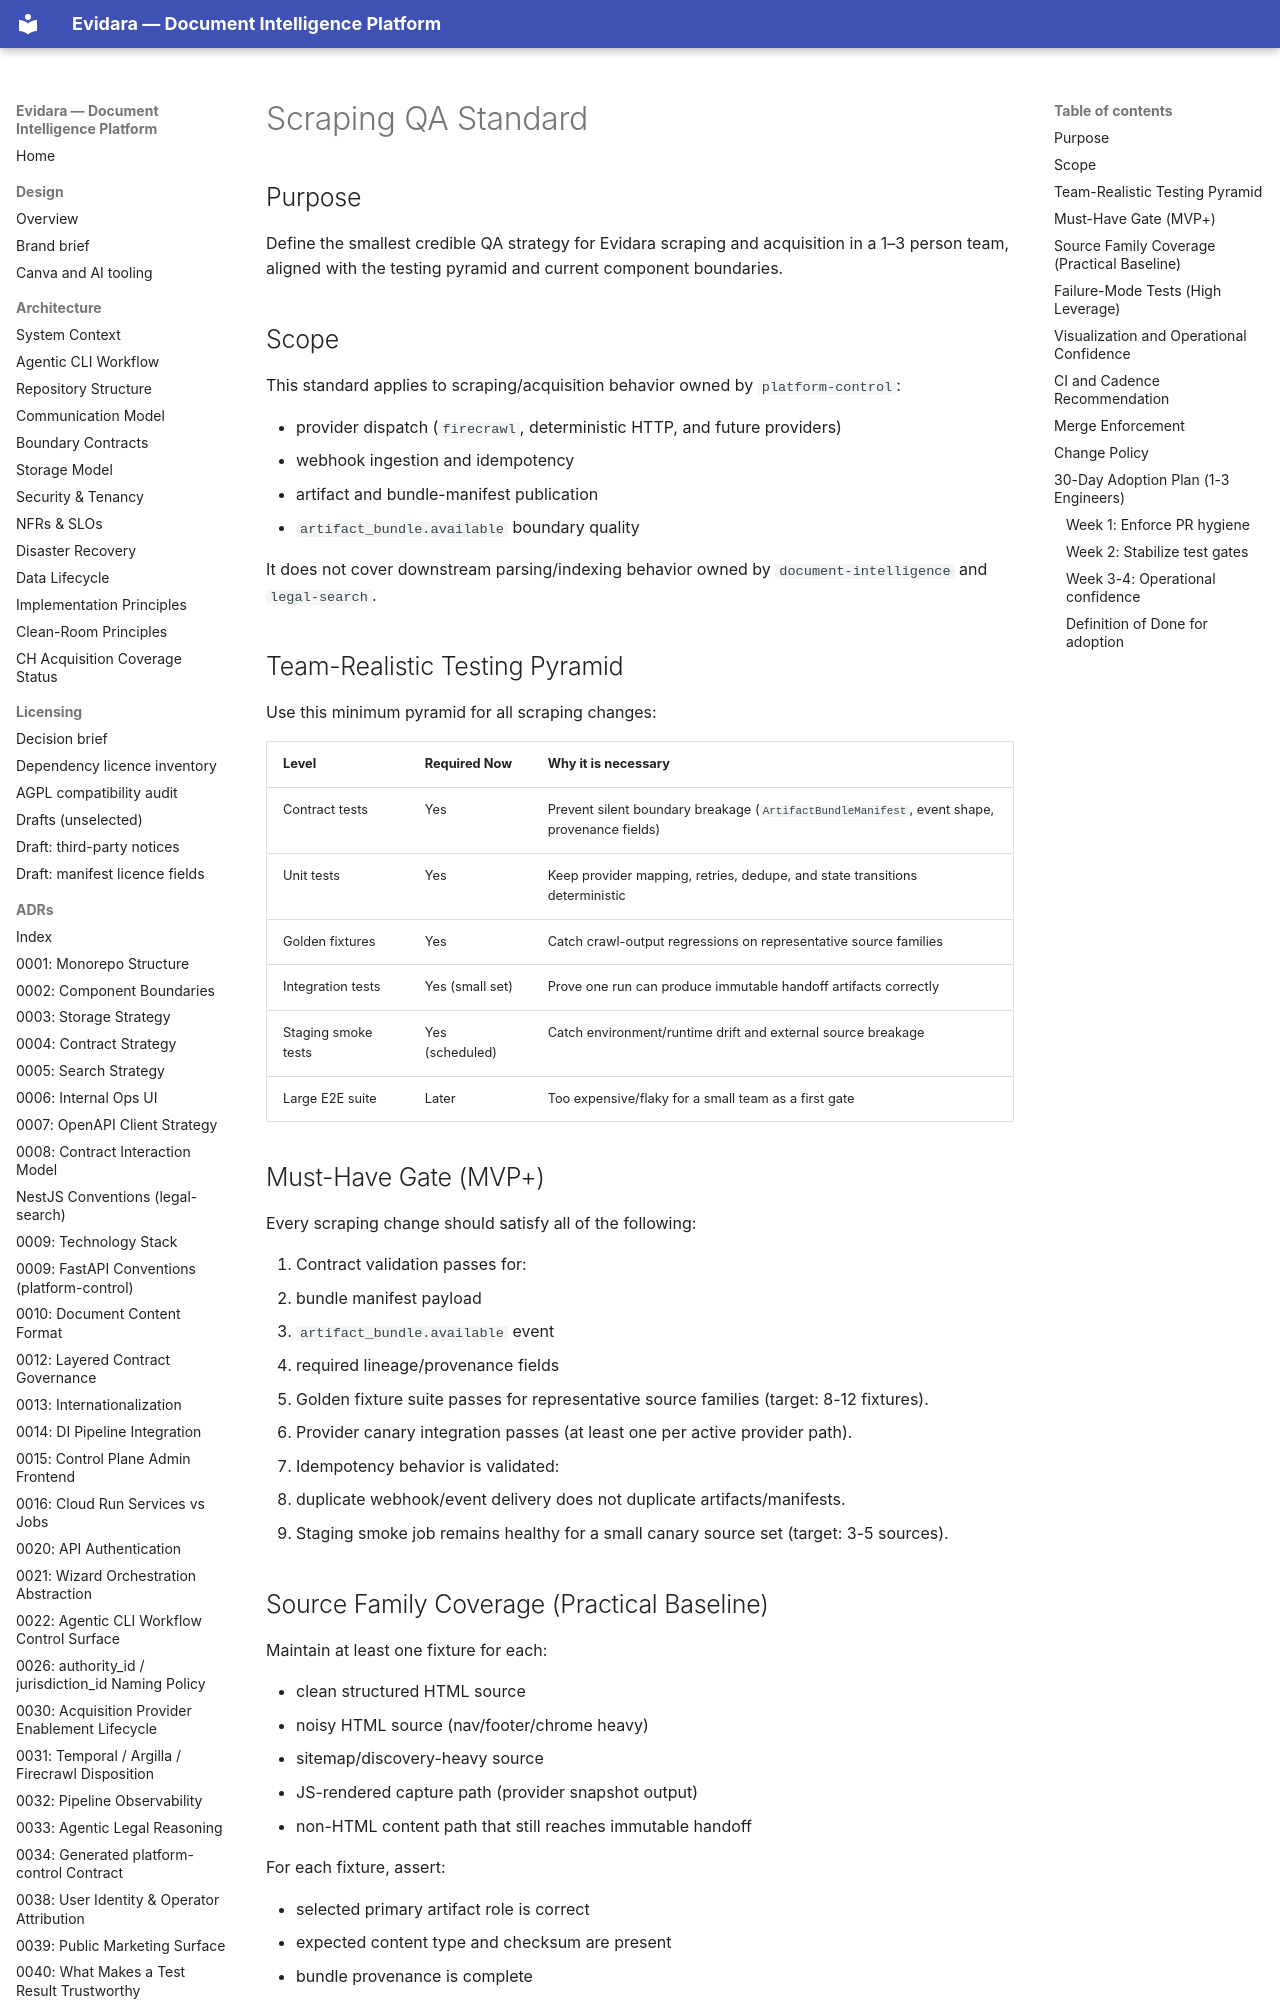

repository: philipplukas/evidara · page: testing/scraping-qa-standard/index.html · generator: mkdocs

# Scraping QA Standard

## Purpose

Define the smallest credible QA strategy for Evidara scraping and acquisition in a 1–3 person team, aligned with the testing pyramid and current component boundaries.

## Scope

This standard applies to scraping/acquisition behavior owned by `platform-control`:

- provider dispatch (`firecrawl`, deterministic HTTP, and future providers)
- webhook ingestion and idempotency
- artifact and bundle-manifest publication
- `artifact_bundle.available` boundary quality

It does not cover downstream parsing/indexing behavior owned by `document-intelligence` and `legal-search`.

## Team-Realistic Testing Pyramid

Use this minimum pyramid for all scraping changes:

| Level | Required Now | Why it is necessary |
|------|--------------|---------------------|
| Contract tests | Yes | Prevent silent boundary breakage (`ArtifactBundleManifest`, event shape, provenance fields) |
| Unit tests | Yes | Keep provider mapping, retries, dedupe, and state transitions deterministic |
| Golden fixtures | Yes | Catch crawl-output regressions on representative source families |
| Integration tests | Yes (small set) | Prove one run can produce immutable handoff artifacts correctly |
| Staging smoke tests | Yes (scheduled) | Catch environment/runtime drift and external source breakage |
| Large E2E suite | Later | Too expensive/flaky for a small team as a first gate |

## Must-Have Gate (MVP+)

Every scraping change should satisfy all of the following:

1. Contract validation passes for:
   - bundle manifest payload
   - `artifact_bundle.available` event
   - required lineage/provenance fields
2. Golden fixture suite passes for representative source families (target: 8-12 fixtures).
3. Provider canary integration passes (at least one per active provider path).
4. Idempotency behavior is validated:
   - duplicate webhook/event delivery does not duplicate artifacts/manifests.
5. Staging smoke job remains healthy for a small canary source set (target: 3-5 sources).

## Source Family Coverage (Practical Baseline)

Maintain at least one fixture for each:

- clean structured HTML source
- noisy HTML source (nav/footer/chrome heavy)
- sitemap/discovery-heavy source
- JS-rendered capture path (provider snapshot output)
- non-HTML content path that still reaches immutable handoff

For each fixture, assert:

- selected primary artifact role is correct
- expected content type and checksum are present
- bundle provenance is complete
- publication event references immutable bundle manifest refs
